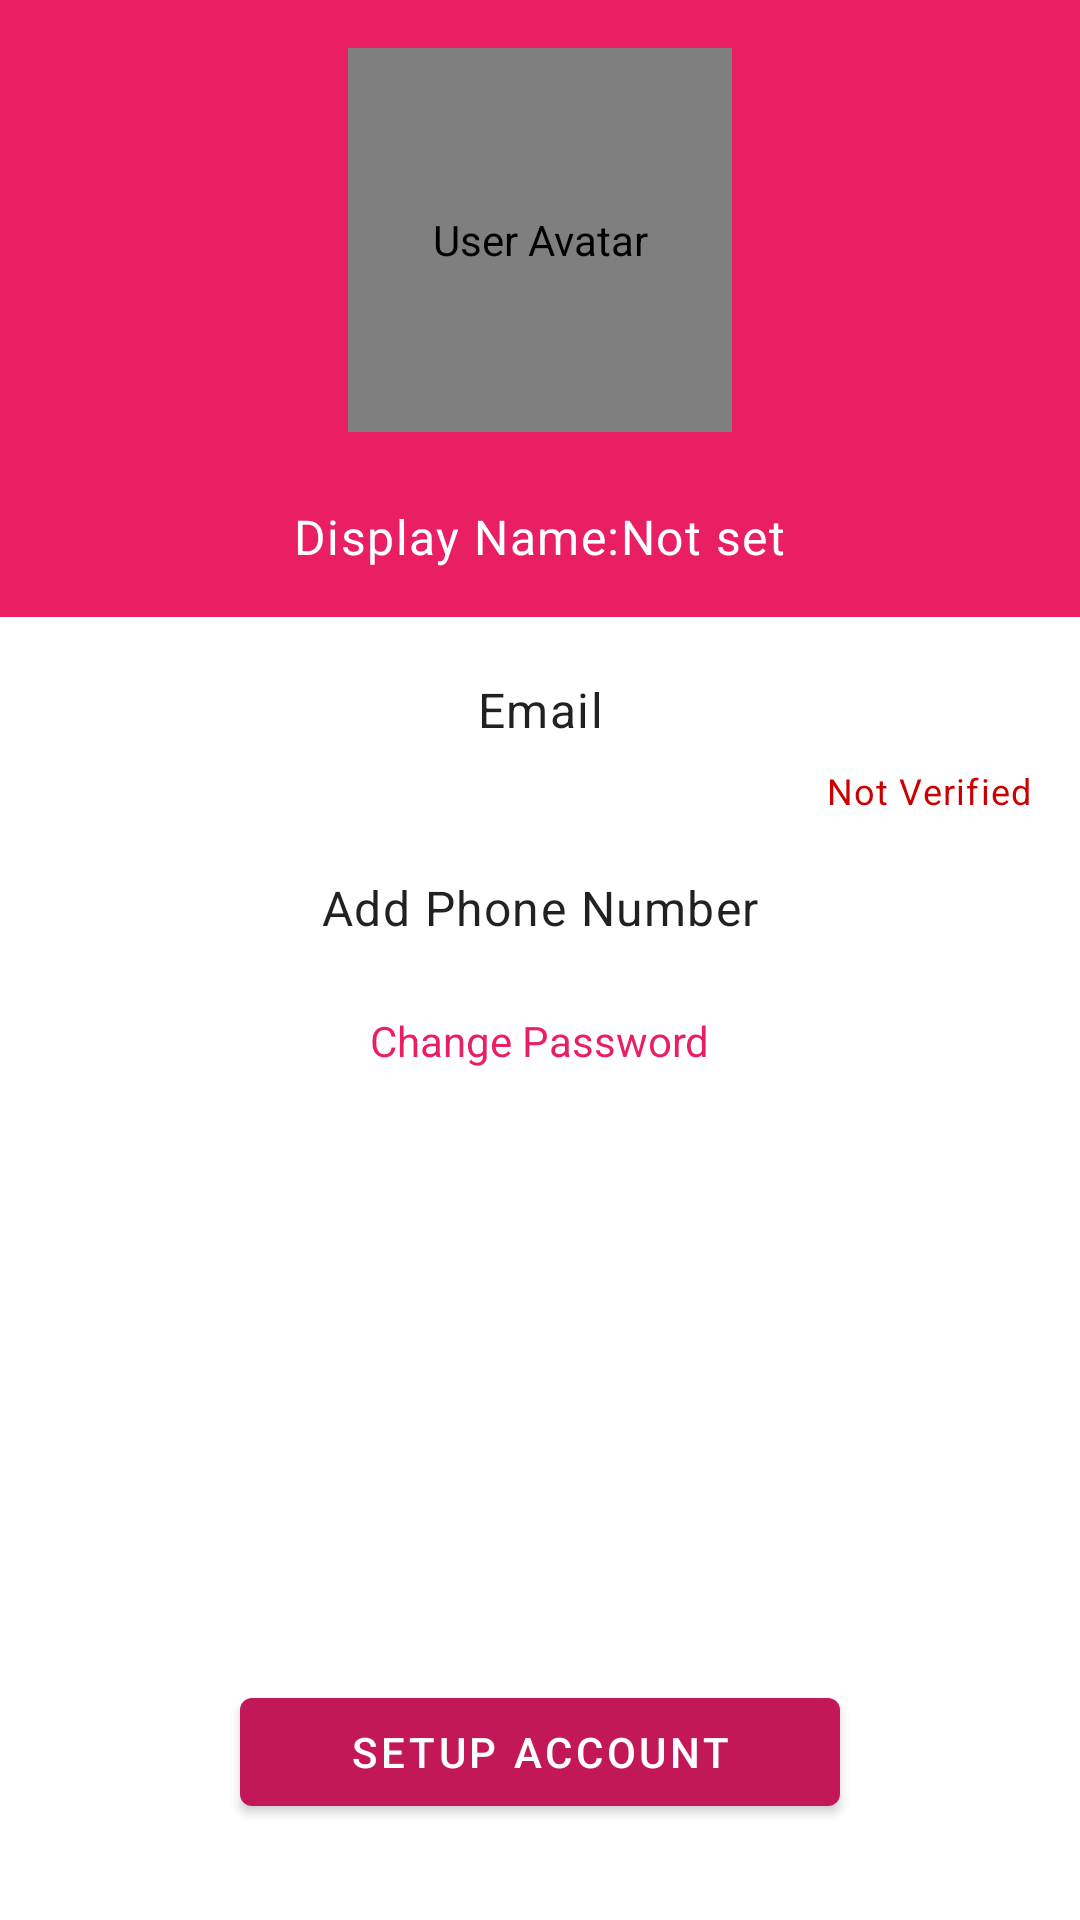

Here is an Android app screen rendered from its layout file. Give the layout XML and the strings, colors and styles it references.
<!-- AndroidManifest.xml: application theme Theme.ShareEasy -->
<!-- res/layout/fragment_profile.xml -->
<?xml version="1.0" encoding="utf-8"?>
<androidx.constraintlayout.widget.ConstraintLayout xmlns:android="http://schemas.android.com/apk/res/android"
    xmlns:app="http://schemas.android.com/apk/res-auto"
    xmlns:tools="http://schemas.android.com/tools"
    android:layout_width="match_parent"
    android:layout_height="match_parent"
    tools:context=".ui.profile.ProfileFragment">

        <RelativeLayout
            android:id="@+id/top_relative_layout"
            android:layout_width="match_parent"
            android:layout_height="wrap_content"
            android:background="@color/colorPrimary"
            android:padding="16dp"
            app:layout_constraintTop_toTopOf="parent">

            <de.hdodenhof.circleimageview.CircleImageView
                android:id="@+id/avatar_civ"
                android:layout_width="128dp"
                android:layout_height="128dp"
                android:layout_centerHorizontal="true"
                android:contentDescription="@string/user_avatar_text"
                android:scaleType="centerCrop"
                android:src="@drawable/ic_account_circle_white"
                app:civ_border_color="@android:color/white"
                app:civ_border_width="2dp" />

            <TextView
                android:id="@+id/display_name_tv"
                android:layout_width="wrap_content"
                android:layout_height="wrap_content"
                android:layout_below="@id/avatar_civ"
                android:layout_centerHorizontal="true"
                android:layout_marginTop="24dp"
                android:text="@string/display_name_hint"
                android:textAppearance="@style/TextAppearance.MaterialComponents.Body1"
                android:textColor="@android:color/white" />
        </RelativeLayout>

        <TextView
            android:id="@+id/email_tv"
            android:layout_width="match_parent"
            android:layout_height="wrap_content"
            android:layout_marginTop="16dp"
            android:text="@string/email_text"
            android:padding="4dp"
            android:textAlignment="center"
            android:textAppearance="@style/TextAppearance.MaterialComponents.Body1"
            app:layout_constraintEnd_toEndOf="parent"
            app:layout_constraintStart_toStartOf="parent"
            app:layout_constraintTop_toBottomOf="@id/top_relative_layout" />

        <TextView
            android:id="@+id/email_not_verified_tv"
            android:layout_width="wrap_content"
            android:layout_height="wrap_content"
            android:layout_marginTop="4dp"
            android:paddingStart="8dp"
            android:paddingEnd="16dp"
            android:text="@string/not_verified_text"
            android:textAppearance="@style/TextAppearance.MaterialComponents.Caption"
            android:textColor="@android:color/holo_red_dark"
            app:layout_constraintEnd_toEndOf="@id/email_tv"
            app:layout_constraintTop_toBottomOf="@id/email_tv" />

        <TextView
            android:id="@+id/phone_tv"
            android:layout_width="wrap_content"
            android:layout_height="wrap_content"
            android:layout_marginTop="16dp"
            android:padding="4dp"
            android:text="@string/add_phone_text"
            android:textAppearance="@style/TextAppearance.MaterialComponents.Body1"
            app:layout_constraintEnd_toEndOf="parent"
            app:layout_constraintStart_toStartOf="parent"
            app:layout_constraintTop_toBottomOf="@id/email_not_verified_tv" />

    <TextView
        android:id="@+id/change_password_txt"
        android:layout_width="wrap_content"
        android:layout_marginTop="16dp"
        android:padding="4dp"
        android:layout_height="wrap_content"
        android:layout_marginBottom="32dp"
        android:textColor="@color/colorPrimary"
        android:icon="@drawable/ic_change_password"
        android:text="@string/change_password"
        app:layout_constraintEnd_toEndOf="parent"
        app:layout_constraintStart_toStartOf="parent"
        app:layout_constraintTop_toBottomOf="@+id/phone_tv" />

        <com.google.android.material.button.MaterialButton
            android:id="@+id/setup_account_button"
            android:layout_width="200dp"
            android:layout_height="wrap_content"
            android:layout_marginBottom="32dp"
            android:text="@string/setup_account_text"
            app:layout_constraintBottom_toBottomOf="parent"
            app:layout_constraintEnd_toEndOf="parent"
            app:layout_constraintStart_toStartOf="parent" />


    </androidx.constraintlayout.widget.ConstraintLayout>
<!-- resources referenced by this layout -->
<resources>
  <color name="colorPrimary">#e91e63</color>
  <!-- drawable ic_change_password (drawable) -->
  <vector android:height="24dp" android:tint="#3F51B5"
      android:viewportHeight="24" android:viewportWidth="24"
      android:width="24dp" xmlns:android="http://schemas.android.com/apk/res/android">
      <path android:fillColor="@android:color/white" android:pathData="M12,6v3l4,-4 -4,-4v3c-4.42,0 -8,3.58 -8,8 0,1.57 0.46,3.03 1.24,4.26L6.7,14.8c-0.45,-0.83 -0.7,-1.79 -0.7,-2.8 0,-3.31 2.69,-6 6,-6zM18.76,7.74L17.3,9.2c0.44,0.84 0.7,1.79 0.7,2.8 0,3.31 -2.69,6 -6,6v-3l-4,4 4,4v-3c4.42,0 8,-3.58 8,-8 0,-1.57 -0.46,-3.03 -1.24,-4.26z"/>
  </vector>
  <string name="add_phone_text">Add Phone Number</string>
  
      -
  <string name="change_password">Change Password</string>
  <string name="display_name_hint">Display Name:Not set</string>
  <string name="email_text">Email</string>
  <string name="not_verified_text">Not Verified</string>
  <string name="setup_account_text">Setup Account</string>
  <string name="user_avatar_text">User Avatar</string>
  <style name="Theme.ShareEasy" parent="Theme.MaterialComponents.DayNight.DarkActionBar">
          
          <item name="colorPrimary">@color/purple_500</item>
          <item name="colorPrimaryVariant">@color/purple_700</item>
          <item name="colorOnPrimary">@color/white</item>
          
          <item name="colorSecondary">@color/teal_200</item>
          <item name="colorSecondaryVariant">@color/teal_700</item>
          <item name="colorOnSecondary">@color/black</item>
          
          <item name="android:statusBarColor" tools:targetApi="l">?attr/colorPrimaryVariant</item>
          
      </style>
  <color name="purple_500">#c21858</color>
  <color name="purple_700">#e91e63</color>
  <color name="white">#FFFFFFFF</color>
  <color name="teal_200">#FF03DAC5</color>
  <color name="teal_700">#FF018786</color>
  <color name="black">#FF000000</color>
</resources>
